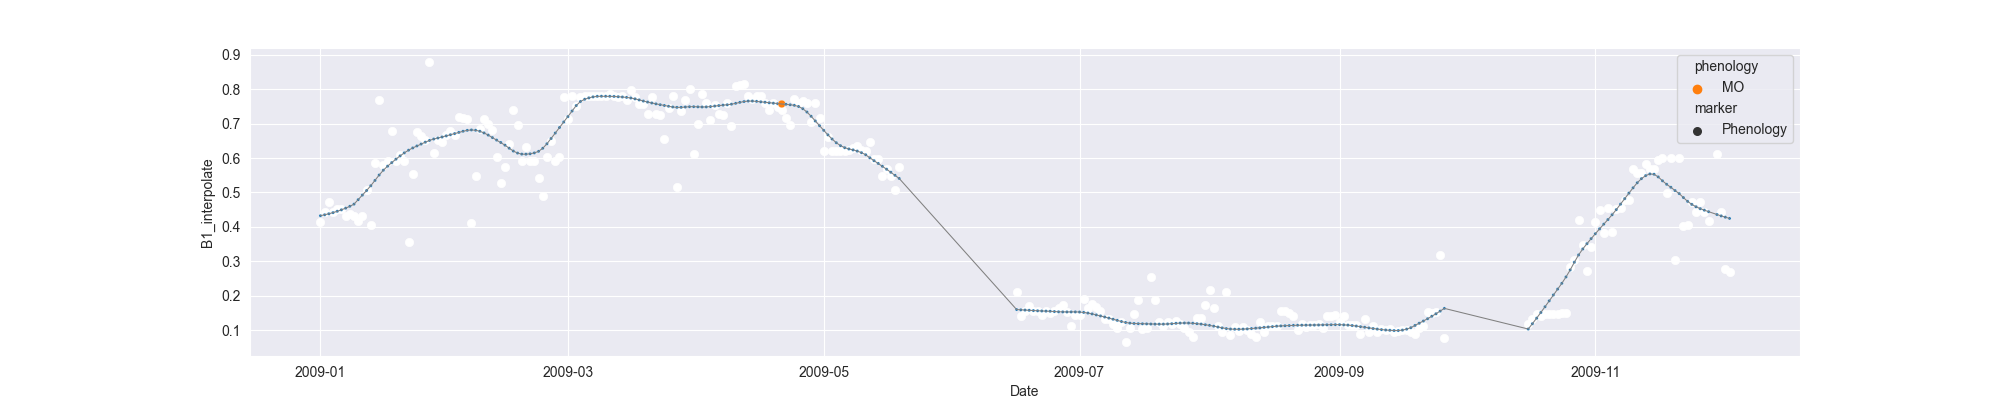

Source data for this figure (header and first rows):
system:time_start, B1, B1_interpolate, B1_phenology
2009-01-01, 0.4153, 0.4153, 
2009-01-02, , 0.4443, 
2009-01-03, 0.4733, 0.4733, 
2009-01-04, , 0.4431, 
2009-01-05, , 0.452, 
2009-01-06, , 0.452, 
2009-01-07, 0.4307, 0.4307, 
2009-01-08, , 0.4371, 
2009-01-09, , 0.4307, 
2009-01-10, , 0.4174, 
2009-01-11, , 0.4307, 
2009-01-12, , 0.5074, 
2009-01-13, 0.404, 0.404, 
2009-01-14, , 0.5863, 
2009-01-15, 0.7685, 0.7685, 
2009-01-16, , 0.5801, 
2009-01-17, , 0.5905, 
2009-01-18, , 0.6795, 
2009-01-19, , 0.5905, 
2009-01-20, , 0.6076, 
2009-01-21, 0.5905, 0.5905, 
2009-01-22, 0.3546, 0.3546, 
2009-01-23, 0.5529, 0.5529, 
2009-01-24, 0.6766, 0.6766, 
2009-01-25, , 0.665, 
2009-01-26, 0.6534, 0.6534, 
2009-01-27, 0.8793, 0.8793, 
2009-01-28, 0.6137, 0.6137, 
2009-01-29, , 0.6534, 
2009-01-30, , 0.6464, 
2009-01-31, , 0.6682, 
2009-02-01, 0.6792, 0.6792, 
2009-02-02, 0.6682, 0.6682, 
2009-02-03, 0.7181, 0.7181, 
2009-02-04, , 0.7152, 
2009-02-05, 0.7123, 0.7123, 
2009-02-06, 0.4115, 0.4115, 
2009-02-07, , 0.5473, 
2009-02-08, 0.6832, 0.6832, 
2009-02-09, 0.7147, 0.7147, 
2009-02-10, , 0.6983, 
2009-02-11, 0.6819, 0.6819, 
2009-02-12, , 0.6042, 
2009-02-13, 0.5264, 0.5264, 
2009-02-14, 0.5734, 0.5734, 
2009-02-15, 0.6423, 0.6423, 
2009-02-16, 0.7397, 0.7397, 
2009-02-17, 0.6955, 0.6955, 
2009-02-18, , 0.5928, 
2009-02-19, , 0.6321, 
2009-02-20, , 0.5928, 
2009-02-21, , 0.5928, 
2009-02-22, , 0.5414, 
2009-02-23, 0.49, 0.49, 
2009-02-24, , 0.6033, 
2009-02-25, , 0.649, 
2009-02-26, , 0.5928, 
2009-02-27, , 0.6033, 
2009-02-28, , 0.7785, 
2009-03-01, , 0.7128, 
... 277 more rows
